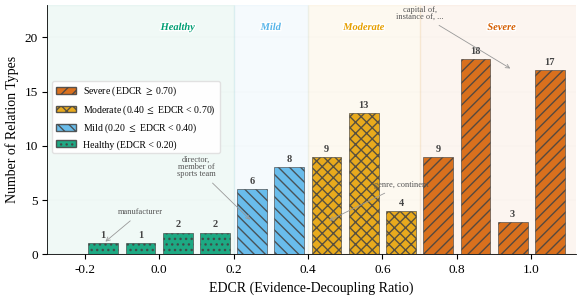

Reproduce this figure in Python. (Note: this script raises an exception after producing the figure.)
import matplotlib
matplotlib.use('Agg')
import matplotlib.pyplot as plt
import matplotlib.patheffects as pe
import numpy as np

plt.rcParams.update({
    'font.family': 'serif',
    'font.serif': ['Liberation Serif'],
    'mathtext.fontset': 'stix',
    'font.size': 10,
    'axes.labelsize': 11,
    'xtick.labelsize': 9.5,
    'ytick.labelsize': 9.5,
    'figure.dpi': 300,
    'savefig.dpi': 300,
    'savefig.bbox': 'tight',
    'savefig.pad_inches': 0.05,
    'axes.spines.top': False,
    'axes.spines.right': False,
    'axes.linewidth': 0.6,
    'pdf.fonttype': 42,
    'ps.fonttype': 42,
})

edcr_values = [
    1.00, 1.00, 1.00, 1.00, 1.00, 1.00, 1.00, 1.00, 1.00, 1.00,
    1.00, 1.00, 1.00, 1.00, 1.00, 1.00, 1.00, 0.98, 0.96, 0.95,
    0.90, 0.90, 0.90, 0.89, 0.88, 0.87, 0.86, 0.86, 0.85, 0.85,
    0.84, 0.84, 0.83, 0.83, 0.81, 0.80, 0.80, 0.80, 0.77, 0.76,
    0.76, 0.76, 0.74, 0.74, 0.74, 0.72, 0.70, 0.68, 0.67, 0.66,
    0.64, 0.60, 0.59, 0.58, 0.57, 0.57, 0.57, 0.57, 0.56, 0.56,
    0.54, 0.52, 0.51, 0.50, 0.49, 0.48, 0.47, 0.46, 0.46, 0.45,
    0.44, 0.44, 0.41, 0.40, 0.38, 0.38, 0.37, 0.34, 0.33, 0.32,
    0.31, 0.28, 0.27, 0.27, 0.25, 0.24, 0.20, 0.19, 0.17, 0.08,
    0.04, -0.07, -0.19,
]

exemplars = {
    1.00: 'capital of, instance of, ...',
    0.76: 'location, operator',
    0.49: 'genre',
    0.27: 'country',
    0.04: 'date of birth',
    -0.19: 'manufacturer',
}

COL_SEVERE = '#D55E00'
COL_MODERATE = '#E69F00'
COL_MILD = '#56B4E9'
COL_HEALTHY = '#009E73'

bins = np.arange(-0.3, 1.15, 0.1)
bin_centers = (bins[:-1] + bins[1:]) / 2

counts, _ = np.histogram(edcr_values, bins=bins)

bar_colors = []
bar_hatches = []
HATCH_MAP = {COL_SEVERE: '///', COL_MODERATE: 'xxx', COL_MILD: '\\\\\\', COL_HEALTHY: '...'}
for c in bin_centers:
    if c >= 0.70:
        bar_colors.append(COL_SEVERE)
        bar_hatches.append(HATCH_MAP[COL_SEVERE])
    elif c >= 0.40:
        bar_colors.append(COL_MODERATE)
        bar_hatches.append(HATCH_MAP[COL_MODERATE])
    elif c >= 0.20:
        bar_colors.append(COL_MILD)
        bar_hatches.append(HATCH_MAP[COL_MILD])
    else:
        bar_colors.append(COL_HEALTHY)
        bar_hatches.append(HATCH_MAP[COL_HEALTHY])

fig, ax = plt.subplots(figsize=(6, 3.2))

bar_width = 0.08
bars = ax.bar(bin_centers, counts, width=bar_width, color=bar_colors,
              edgecolor='#444444', linewidth=0.5, alpha=0.88, zorder=3)
for bar, hatch in zip(bars, bar_hatches):
    bar.set_hatch(hatch)

for bar, count in zip(bars, counts):
    if count > 0:
        ax.text(bar.get_x() + bar.get_width() / 2, bar.get_height() + 0.3,
                str(count), ha='center', va='bottom', fontsize=7.5,
                color='#444444', fontweight='bold')

zone_alpha = 0.06
ax.axvspan(-0.3, 0.20, color=COL_HEALTHY, alpha=zone_alpha, zorder=0)
ax.axvspan(0.20, 0.40, color=COL_MILD, alpha=zone_alpha, zorder=0)
ax.axvspan(0.40, 0.70, color=COL_MODERATE, alpha=zone_alpha, zorder=0)
ax.axvspan(0.70, 1.15, color=COL_SEVERE, alpha=zone_alpha, zorder=0)

zone_y = max(counts) + 2.5
for label, x, color in [
    ('Healthy', 0.05, COL_HEALTHY),
    ('Mild', 0.30, COL_MILD),
    ('Moderate', 0.55, COL_MODERATE),
    ('Severe', 0.92, COL_SEVERE),
]:
    t = ax.text(x, zone_y, label, fontsize=7.5, color=color,
                ha='center', va='bottom', fontstyle='italic', fontweight='bold')
    t.set_path_effects([pe.withStroke(linewidth=2, foreground='white')])

annotations = [
    (0.95, 17, 'capital of,\ninstance of, ...', -25, 4.5),
    (0.45, 3, 'genre, continent', 20, 3.0),
    (0.25, 3, 'director,\nmember of\nsports team', -15, 4.0),
    (-0.15, 1, 'manufacturer', 10, 2.5),
]
for x, y, text, xoff, yoff in annotations:
    ax.annotate(text, xy=(x, y), xytext=(x + xoff * 0.01, y + yoff),
                fontsize=6, color='#555555', ha='center', va='bottom',
                linespacing=0.85,
                arrowprops=dict(arrowstyle='->', color='#999999', lw=0.6,
                                mutation_scale=7))

ax.set_xlabel('EDCR (Evidence-Decoupling Ratio)', fontsize=10)
ax.set_ylabel('Number of Relation Types', fontsize=10)
ax.set_xlim(-0.30, 1.12)
ax.set_ylim(0, max(counts) + 5)
ax.grid(axis='y', alpha=0.10, linewidth=0.3, zorder=0)

from matplotlib.patches import Patch
legend_elements = [
    Patch(facecolor=COL_SEVERE, alpha=0.88, edgecolor='#444444', hatch='///', label='Severe (EDCR $\\geq$ 0.70)'),
    Patch(facecolor=COL_MODERATE, alpha=0.88, edgecolor='#444444', hatch='xxx', label='Moderate (0.40 $\\leq$ EDCR < 0.70)'),
    Patch(facecolor=COL_MILD, alpha=0.88, edgecolor='#444444', hatch='\\\\\\', label='Mild (0.20 $\\leq$ EDCR < 0.40)'),
    Patch(facecolor=COL_HEALTHY, alpha=0.88, edgecolor='#444444', hatch='...', label='Healthy (EDCR < 0.20)'),
]
ax.legend(handles=legend_elements, loc='center left', fontsize=7,
          framealpha=0.95, edgecolor='#e0e0e0', borderpad=0.4,
          bbox_to_anchor=(0.0, 0.55))

fig.tight_layout()
out_dir = '/home/ubuntu/.agent-ml-research-idea_gen_0513_6/projects/faith-evidence-ie/figures/paper'
fig.savefig(f'{out_dir}/fig_edcr_relations.pdf', bbox_inches='tight', dpi=300)
fig.savefig(f'{out_dir}/fig_edcr_relations.png', bbox_inches='tight', dpi=300)
print(f'Done. {len(edcr_values)} relations, histogram with {len(bins)-1} bins.')
